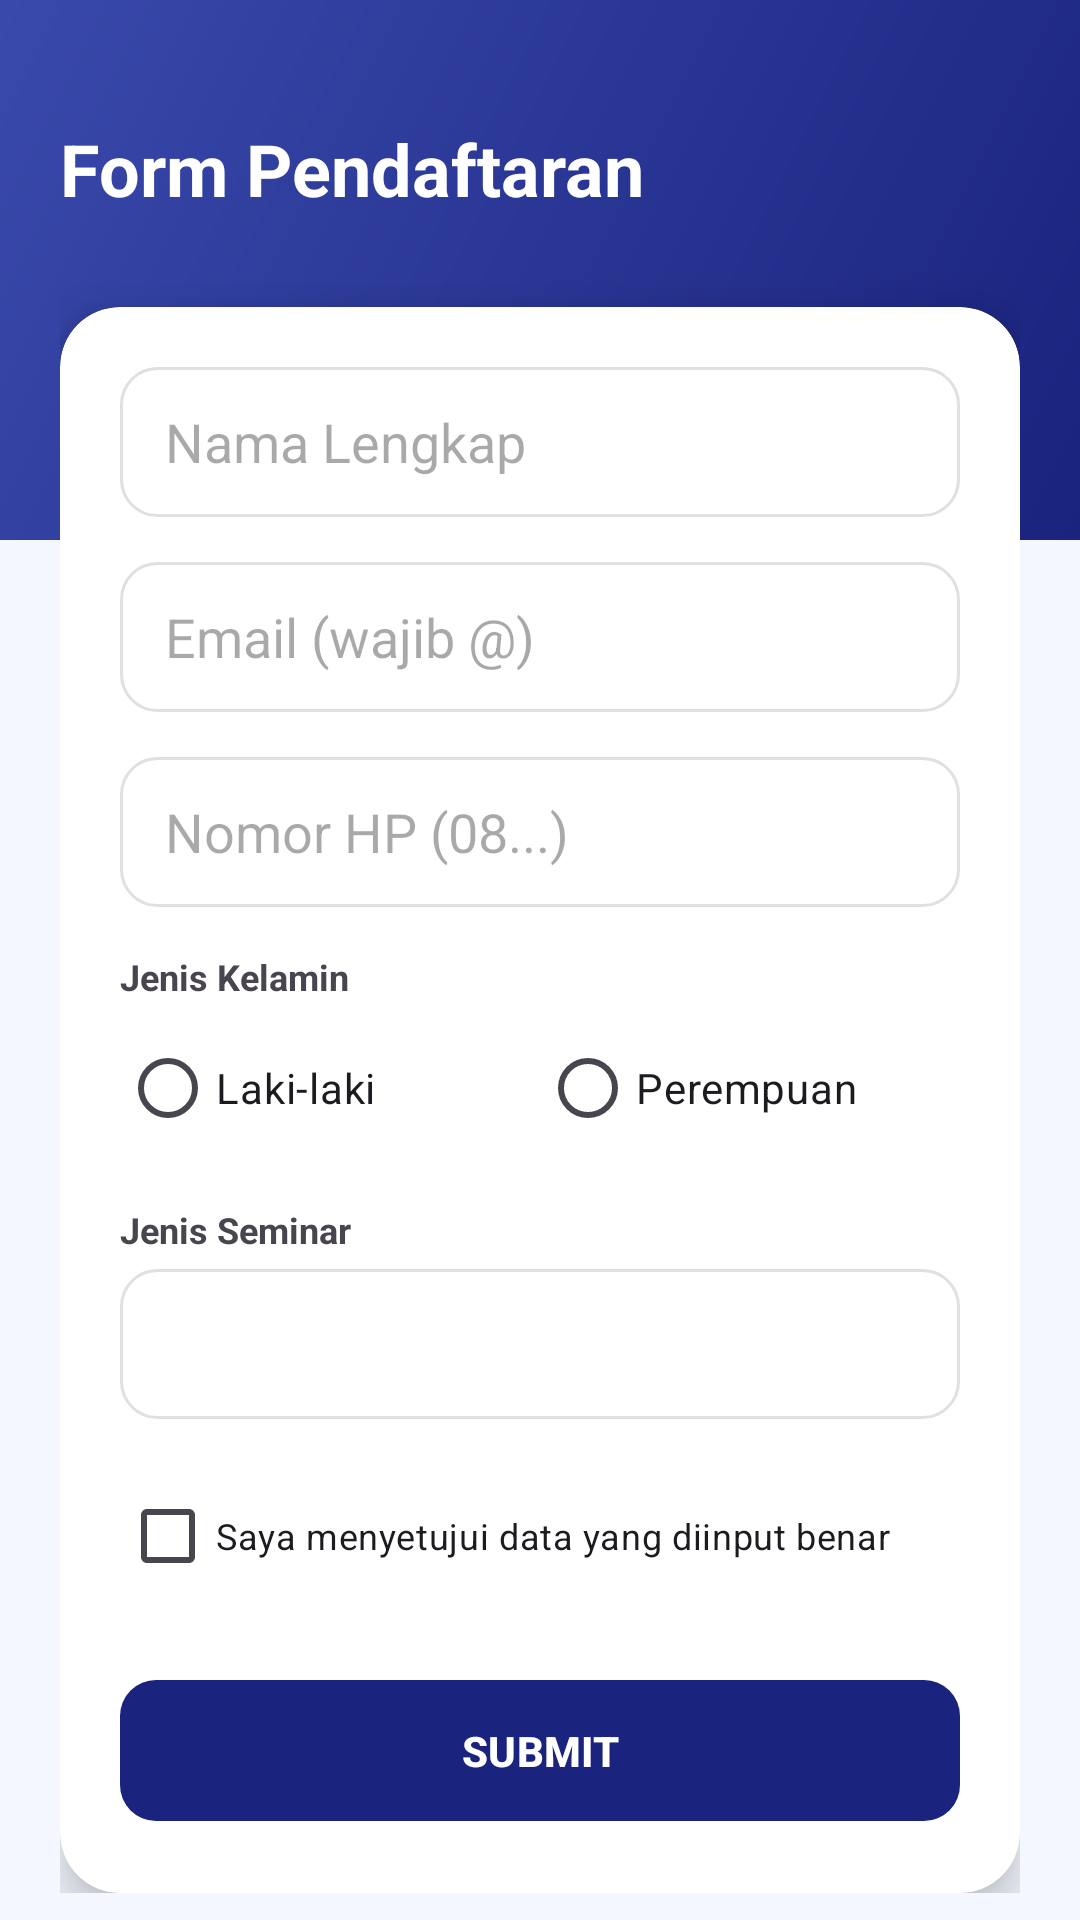

This screen was rendered from an Android layout file. Write that file and the resources it references.
<!-- AndroidManifest.xml: application theme Theme.UTS24552011072 -->
<!-- res/layout/activity_registrasi.xml -->
<?xml version="1.0" encoding="utf-8"?>
<RelativeLayout xmlns:android="http://schemas.android.com/apk/res/android"
    xmlns:app="http://schemas.android.com/apk/res-auto"
    xmlns:tools="http://schemas.android.com/tools"
    android:layout_width="match_parent"
    android:layout_height="match_parent"
    android:background="@color/bg_light">

    <View
        android:layout_width="match_parent"
        android:layout_height="180dp"
        android:background="@drawable/bg_header" />

    <ScrollView
        android:layout_width="match_parent"
        android:layout_height="match_parent"
        android:scrollbars="none">

        <LinearLayout
            android:layout_width="match_parent"
            android:layout_height="wrap_content"
            android:orientation="vertical"
            android:padding="20dp">

            <TextView
                android:id="@+id/tv_nama_seminar"
                android:layout_width="wrap_content"
                android:layout_height="wrap_content"
                android:layout_marginTop="20dp"
                android:text="Form Pendaftaran"
                android:textColor="@color/white"
                android:textSize="24sp"
                android:textStyle="bold" />

            <androidx.cardview.widget.CardView
                android:layout_width="match_parent"
                android:layout_height="wrap_content"
                android:layout_marginTop="30dp"
                app:cardCornerRadius="20dp"
                app:cardElevation="8dp">

                <LinearLayout
                    android:layout_width="match_parent"
                    android:layout_height="wrap_content"
                    android:orientation="vertical"
                    android:padding="20dp">

                    <EditText
                        android:id="@+id/et_nama"
                        android:layout_width="match_parent"
                        android:layout_height="50dp"
                        android:layout_marginBottom="15dp"
                        android:background="@drawable/bg_rounded_white"
                        android:hint="Nama Lengkap"
                        android:inputType="textPersonName"
                        android:paddingHorizontal="15dp" />

                    <EditText
                        android:id="@+id/et_email"
                        android:layout_width="match_parent"
                        android:layout_height="50dp"
                        android:layout_marginBottom="15dp"
                        android:background="@drawable/bg_rounded_white"
                        android:hint="Email (wajib @)"
                        android:inputType="textEmailAddress"
                        android:paddingHorizontal="15dp" />

                    <EditText
                        android:id="@+id/et_phone"
                        android:layout_width="match_parent"
                        android:layout_height="50dp"
                        android:layout_marginBottom="15dp"
                        android:background="@drawable/bg_rounded_white"
                        android:hint="Nomor HP (08...)"
                        android:inputType="phone"
                        android:paddingHorizontal="15dp" />

                    <TextView
                        android:layout_width="wrap_content"
                        android:layout_height="wrap_content"
                        android:layout_marginBottom="5dp"
                        android:text="Jenis Kelamin"
                        android:textSize="12sp"
                        android:textStyle="bold" />

                    <RadioGroup
                        android:id="@+id/rg_gender"
                        android:layout_width="match_parent"
                        android:layout_height="wrap_content"
                        android:layout_marginBottom="15dp"
                        android:orientation="horizontal">

                        <RadioButton
                            android:id="@+id/rb_pria"
                            android:layout_width="0dp"
                            android:layout_height="wrap_content"
                            android:layout_weight="1"
                            android:text="Laki-laki" />

                        <RadioButton
                            android:id="@+id/rb_wanita"
                            android:layout_width="0dp"
                            android:layout_height="wrap_content"
                            android:layout_weight="1"
                            android:text="Perempuan" />
                    </RadioGroup>

                    <TextView
                        android:layout_width="wrap_content"
                        android:layout_height="wrap_content"
                        android:layout_marginBottom="5dp"
                        android:text="Jenis Seminar"
                        android:textSize="12sp"
                        android:textStyle="bold" />

                    <Spinner
                        android:id="@+id/sp_seminar"
                        android:layout_width="match_parent"
                        android:layout_height="50dp"
                        android:layout_marginBottom="15dp"
                        android:background="@drawable/bg_rounded_white" />

                    <CheckBox
                        android:id="@+id/cb_setuju"
                        android:layout_width="match_parent"
                        android:layout_height="wrap_content"
                        android:layout_marginBottom="20dp"
                        android:text="Saya menyetujui data yang diinput benar"
                        android:textSize="12sp" />

                    <com.google.android.material.button.MaterialButton
                        android:id="@+id/btn_submit"
                        android:layout_width="match_parent"
                        android:layout_height="55dp"
                        android:text="SUBMIT"
                        android:textStyle="bold"
                        app:backgroundTint="@color/primary"
                        app:cornerRadius="12dp" />

                </LinearLayout>
            </androidx.cardview.widget.CardView>
        </LinearLayout>
    </ScrollView>
</RelativeLayout>
<!-- resources referenced by this layout -->
<resources>
  <color name="bg_light">#F4F7FF</color>
  <color name="primary">#1A237E</color>
  <color name="white">#FFFFFF</color>
  <!-- drawable bg_header (drawable) -->
  <?xml version="1.0" encoding="utf-8"?>
  <shape xmlns:android="http://schemas.android.com/apk/res/android">
      <gradient
          android:startColor="#1A237E"
          android:endColor="#3949AB"
          android:angle="135"/>
  </shape>
  <!-- drawable bg_rounded_white (drawable) -->
  <?xml version="1.0" encoding="utf-8"?>
  <shape xmlns:android="http://schemas.android.com/apk/res/android">
      <solid android:color="@color/white" />
  
      <corners android:radius="12dp" />
  
      <stroke
          android:width="1dp"
          android:color="#E0E0E0" />
  </shape>
  <style name="Theme.UTS24552011072" parent="Base.Theme.UTS24552011072" />
  <style name="Base.Theme.UTS24552011072" parent="Theme.Material3.DayNight.NoActionBar">
          
          
          <item name="android:statusBarColor">@color/white</item>
          <item name="android:windowLightStatusBar">true</item>
          <item name="android:navigationBarColor">@color/white</item>
      </style>
</resources>
